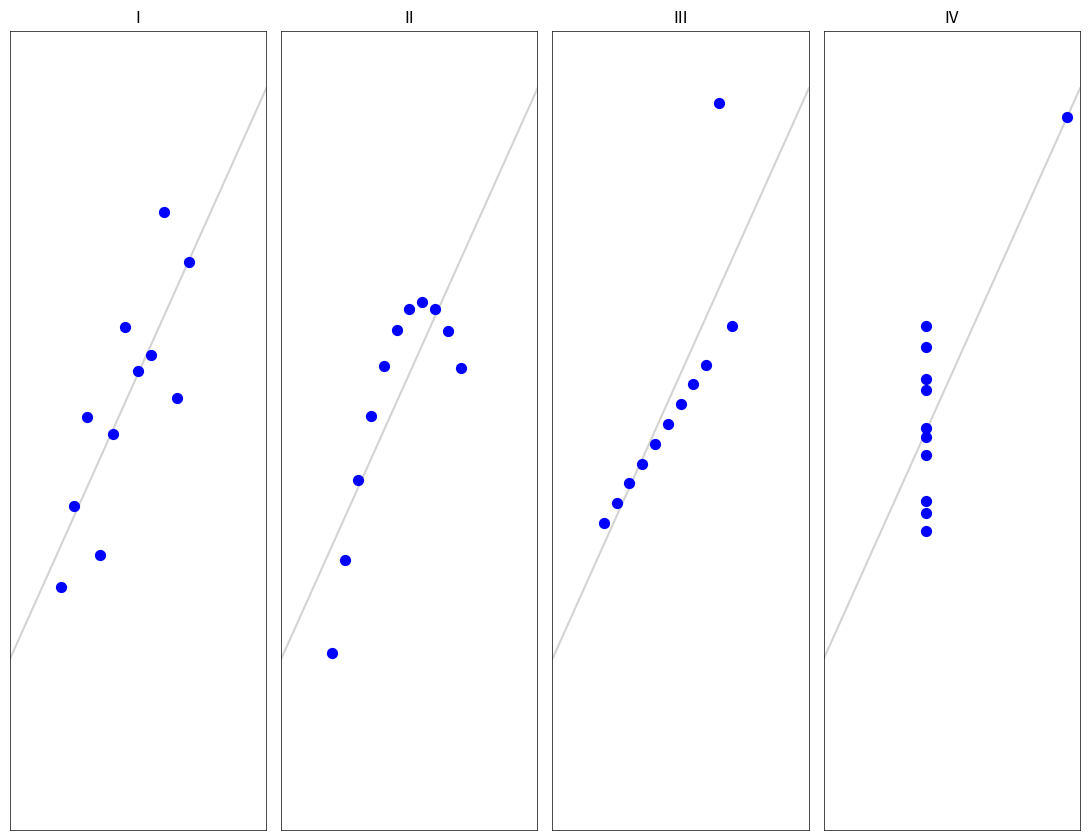

Write the Python code that produced this figure.
import pandas as pd
import matplotlib.pyplot as plt
import numpy as np
from scipy import stats

# Dataset I
df1 = pd.DataFrame({
    'x': [10.0, 8.0, 13.0, 9.0, 11.0, 14.0, 6.0, 4.0, 12.0, 7.0, 5.0],
    'y': [8.04, 6.95, 7.58, 8.81, 8.33, 9.96, 7.24, 4.26, 10.84, 4.82, 5.68]
})

# Dataset II
df2 = pd.DataFrame({
    'x': [10.0, 8.0, 13.0, 9.0, 11.0, 14.0, 6.0, 4.0, 12.0, 7.0, 5.0],
    'y': [9.14, 8.14, 8.74, 8.77, 9.26, 8.10, 6.13, 3.10, 9.13, 7.26, 4.74]
})

# Dataset III
df3 = pd.DataFrame({
    'x': [10.0, 8.0, 13.0, 9.0, 11.0, 14.0, 6.0, 4.0, 12.0, 7.0, 5.0],
    'y': [7.46, 6.77, 12.74, 7.11, 7.81, 8.84, 6.08, 5.39, 8.15, 6.42, 5.73]
})

# Dataset IV
df4 = pd.DataFrame({
    'x': [8.0, 8.0, 8.0, 8.0, 8.0, 8.0, 8.0, 19.0, 8.0, 8.0, 8.0],
    'y': [6.58, 5.76, 7.71, 8.84, 8.47, 7.04, 5.25, 12.50, 5.56, 7.91, 6.89]
})

# Create figure with 4 subplots in horizontal layout
# 8.5x11 inches in landscape orientation
fig, axes = plt.subplots(1, 4, figsize=(11, 8.5))

# List of dataframes and titles
datasets = [df1, df2, df3, df4]
titles = ['I', 'II', 'III', 'IV']

# Set same axis limits for all plots
x_min, x_max = 0, 20
y_min, y_max = 0, 14

# Process each dataset
for idx, (df, title, ax) in enumerate(zip(datasets, titles, axes)):
    # Calculate linear regression
    slope, intercept, r_value, p_value, std_err = stats.linregress(df['x'], df['y'])
    
    # Create regression line
    x_line = np.array([x_min, x_max])
    y_line = slope * x_line + intercept
    
    # Plot regression line (light grey)
    ax.plot(x_line, y_line, color='lightgrey', linewidth=1.5, zorder=1)
    
    # Plot data points (blue)
    ax.scatter(df['x'], df['y'], color='blue', s=50, zorder=2)
    
    # Set axis limits
    ax.set_xlim(x_min, x_max)
    ax.set_ylim(y_min, y_max)
    
    # Remove axis labels (minimalist approach)
    ax.set_xticks([])
    ax.set_yticks([])
    
    # Add title
    ax.set_title(title, fontsize=12)
    
    # Keep the spines for minimal frame
    for spine in ax.spines.values():
        spine.set_edgecolor('black')
        spine.set_linewidth(0.5)

# Adjust layout to prevent overlap
plt.tight_layout()

# Save the figure
plt.savefig('anscombes_quartet.png', dpi=300, bbox_inches='tight')

# Display the figure
plt.show()

print("Chart saved as 'anscombes_quartet.png'")
